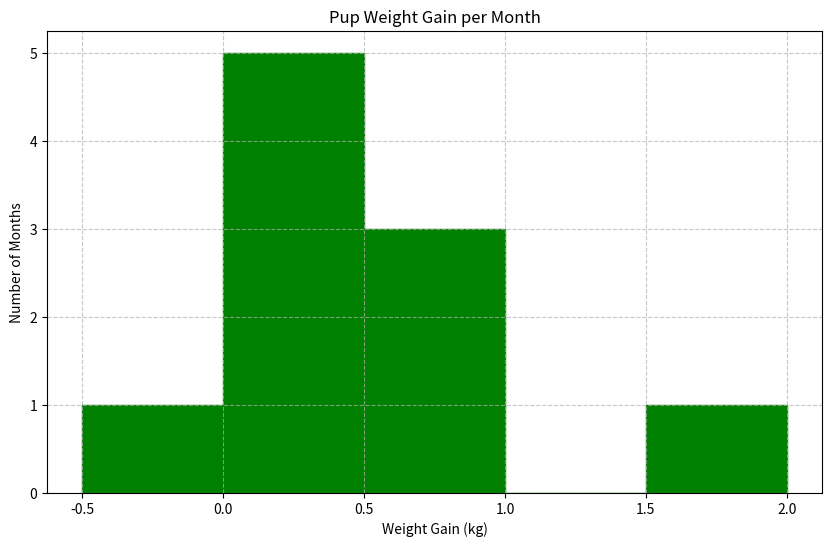

Write the Python code that produced this figure.
import matplotlib.pyplot as plt

# Data
weight_gains = [-0.2, 0, 0.1, 0.1, 0.3, 0.4, 0.5, 0.5, 0.6, 1.6]
bins = [-0.5, 0, 0.5, 1.0, 1.5, 2.0]

# Create histogram
plt.figure(figsize=(10, 6))
plt.hist(weight_gains, bins=bins, edgecolor='green', color='green')  # Changed to green
plt.title('Pup Weight Gain per Month')
plt.xlabel('Weight Gain (kg)')
plt.ylabel('Number of Months')
plt.xticks(bins)
plt.grid(True, linestyle='--', alpha=0.7)
plt.show()
